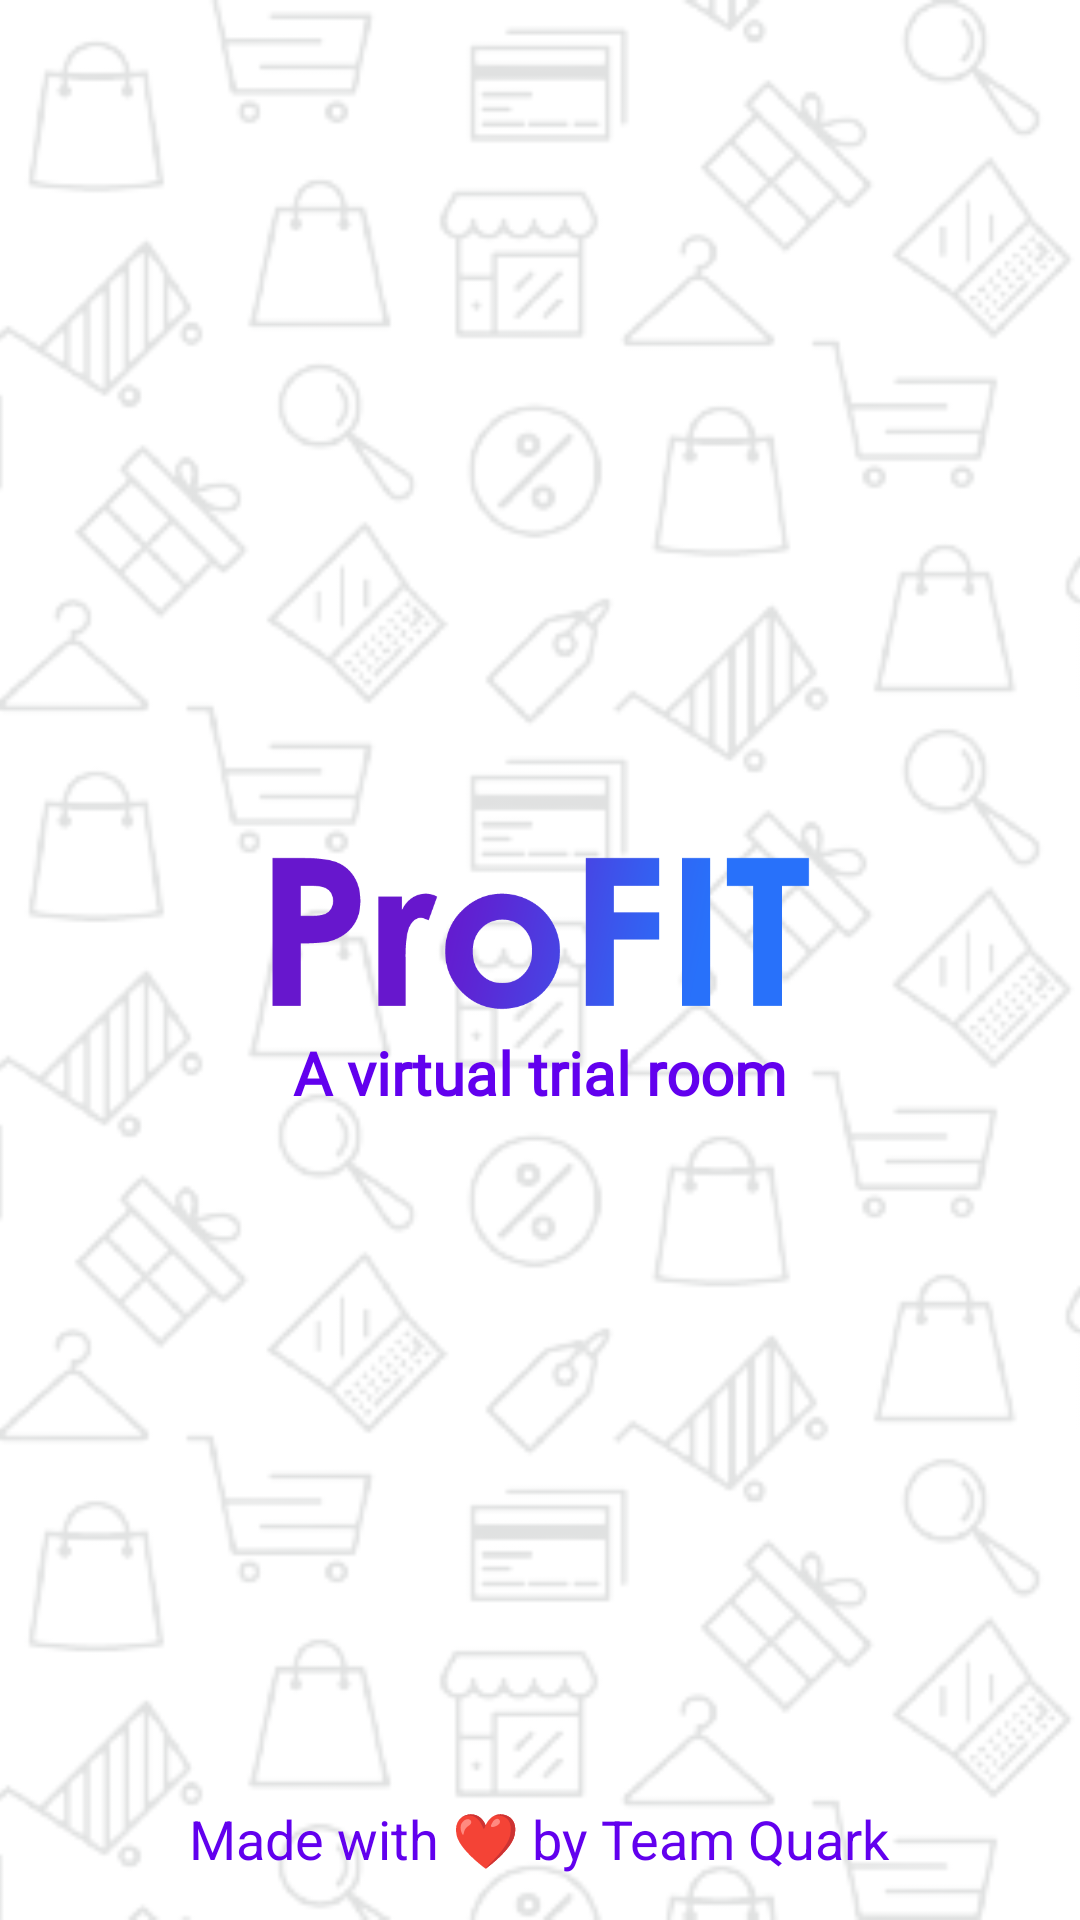

Layout XML and referenced resources for this Android screen:
<!-- AndroidManifest.xml: application theme Theme.ProFIT -->
<!-- res/layout/activity_main.xml -->
<?xml version="1.0" encoding="utf-8"?>
<RelativeLayout
    xmlns:android="http://schemas.android.com/apk/res/android"
    xmlns:app="http://schemas.android.com/apk/res-auto"
    xmlns:tools="http://schemas.android.com/tools"
    android:layout_width="match_parent"
    android:layout_height="match_parent"
    tools:context=".MainActivity">

    <ImageView
        android:layout_width="match_parent"
        android:layout_height="match_parent"
        android:src="@drawable/pattern"
        android:scaleType="centerCrop"
        android:alpha="0.15"/>

    <LinearLayout
        android:layout_width="match_parent"
        android:layout_height="wrap_content"
        android:orientation="vertical"
        android:gravity="center"
        android:layout_centerVertical="true">

        <ImageView
            android:layout_width="wrap_content"
            android:layout_height="85dp"
            android:src="@drawable/profit"
            android:layout_gravity="center"
            android:scaleX="0.7"
            android:scaleY="0.7"
            android:id="@+id/name"
            android:adjustViewBounds="true" />

        <TextView
            android:layout_width="wrap_content"
            android:layout_height="wrap_content"
            android:text="A virtual trial room"
            android:textSize="20sp"
            android:id="@+id/tx"
            android:layout_gravity="center"
            android:fontFamily="@font/centurygothic"
            android:textColor="@color/purple_500"
            android:layout_marginTop="-10dp"
            android:textStyle="bold"/>

    </LinearLayout>


    <TextView
        android:id="@+id/tx2"
        android:layout_width="wrap_content"
        android:layout_height="wrap_content"
        android:layout_alignParentBottom="true"
        android:layout_centerHorizontal="true"
        android:layout_marginBottom="15dp"
        android:text="Made with ❤ by Team Quark"
        android:textAlignment="center"
        android:textColor="@color/purple_500"
        android:textSize="18sp" />



</RelativeLayout>
<!-- resources referenced by this layout -->
<resources>
  <!-- drawable pattern: png bitmap (drawable, 199578 bytes) -->
  <!-- drawable profit: png bitmap (drawable, 21014 bytes) -->
  <style name="Theme.ProFIT" parent="Theme.MaterialComponents.DayNight.NoActionBar">
          
          <item name="colorPrimary">@color/purple_500</item>
          <item name="colorPrimaryVariant">@color/purple_700</item>
          <item name="colorOnPrimary">@color/white</item>
          
          <item name="colorSecondary">@color/teal_200</item>
          <item name="colorSecondaryVariant">@color/teal_700</item>
          <item name="colorOnSecondary">@color/black</item>
          
          <item name="android:statusBarColor" tools:targetApi="l">?attr/colorPrimaryVariant</item>
          
      </style>
  <!-- not gathered from this repository: default colours our renderer supplied (Android Studio template values) -->
  <color name="purple_500">#FF6200EE</color>
  <color name="purple_700">#FF3700B3</color>
  <color name="teal_200">#FF03DAC5</color>
  <color name="teal_700">#FF018786</color>
  <color name="black">#FF000000</color>
  <color name="white">#FFFFFFFF</color>
</resources>
